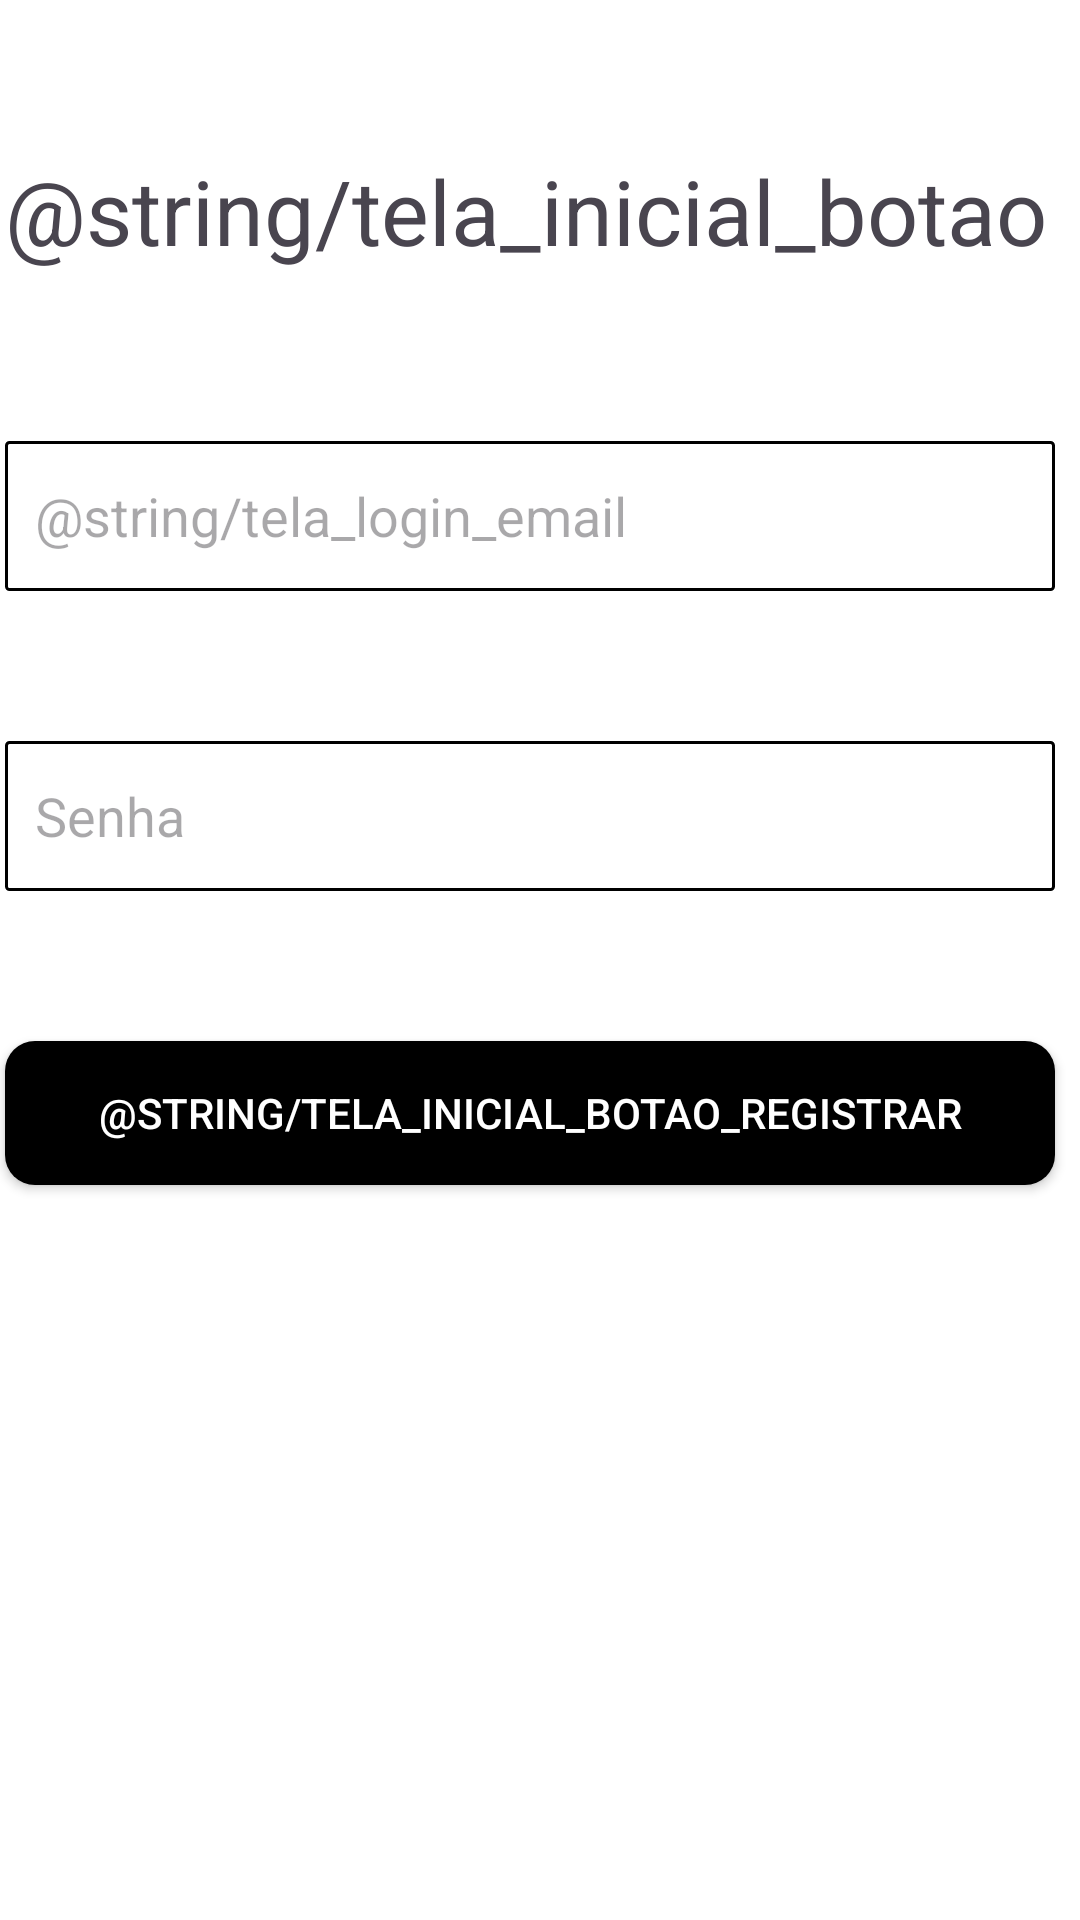

The Android layout XML behind this screen, and the referenced resources:
<!-- AndroidManifest.xml: application theme Theme.CineFAPA -->
<!-- res/layout/activity_tela_registro.xml -->
<?xml version="1.0" encoding="utf-8"?>
<androidx.constraintlayout.widget.ConstraintLayout xmlns:android="http://schemas.android.com/apk/res/android"
    xmlns:app="http://schemas.android.com/apk/res-auto"
    xmlns:tools="http://schemas.android.com/tools"
    android:layout_width="match_parent"
    android:layout_height="match_parent"
    tools:context=".TelaRegistro">

    <androidx.constraintlayout.widget.ConstraintLayout
        android:layout_width="match_parent"
        android:layout_height="match_parent"
        android:background="@color/white"
        tools:context=".TelaLogin">

        <androidx.constraintlayout.widget.Guideline
            android:id="@+id/guideline"
            android:layout_width="wrap_content"
            android:layout_height="wrap_content"
            android:orientation="vertical"
            app:layout_constraintGuide_begin="423dp"
            tools:ignore="VisualLintBounds" />

        <androidx.constraintlayout.widget.Guideline
            android:id="@+id/guideline2"
            android:layout_width="wrap_content"
            android:layout_height="wrap_content"
            android:orientation="horizontal"
            app:layout_constraintGuide_begin="730dp" />

        <LinearLayout
            android:id="@+id/linearLayout2"
            android:layout_width="411dp"
            android:layout_height="730dp"
            android:orientation="vertical"
            app:layout_constraintEnd_toEndOf="parent"
            app:layout_constraintHorizontal_bias="0.466"
            app:layout_constraintStart_toStartOf="parent"
            tools:ignore="MissingConstraints"
            tools:layout_editor_absoluteY="0dp">

            <TextView
                android:id="@+id/textView3"
                android:layout_width="wrap_content"
                android:layout_height="43dp"
                android:layout_marginStart="25dp"
                android:layout_marginTop="50dp"
                android:layout_marginBottom="29dp"
                android:text="@string/tela_inicial_botao_registrar"
                android:textSize="30sp"
                tools:ignore="TextSizeCheck" />

            <EditText
                android:id="@+id/LoginEmail"
                android:layout_width="350dp"
                android:layout_height="50dp"
                android:layout_marginStart="25dp"
                android:layout_marginTop="25dp"
                android:layout_marginBottom="25dp"
                android:autofillHints=""
                android:background="@drawable/borda_inputs"
                android:hint="@string/tela_login_email"
                android:inputType="textEmailAddress"
                android:minHeight="48dp"
                tools:ignore="LabelFor" />

            <EditText
                android:id="@+id/LoginSenha"
                android:layout_width="350dp"
                android:layout_height="50dp"
                android:layout_marginStart="25dp"
                android:layout_marginTop="25dp"
                android:layout_marginBottom="25dp"
                android:autofillHints=""
                android:background="@drawable/borda_inputs"
                android:ems="10"
                android:hint="@string/senha"
                android:inputType="textPassword"
                android:minHeight="48dp" />

            <Button
                android:id="@+id/botao_tela2_registrar"
                android:layout_width="350dp"
                android:layout_height="wrap_content"
                android:layout_marginStart="25dp"
                android:layout_marginTop="25dp"
                android:background="@drawable/botao_login_tela1"
                android:backgroundTint="@color/black"
                android:minHeight="48dp"
                android:text="@string/tela_inicial_botao_registrar"
                android:textColor="@color/white"
                tools:ignore="VisualLintButtonSize" />
        </LinearLayout>


    </androidx.constraintlayout.widget.ConstraintLayout>
</androidx.constraintlayout.widget.ConstraintLayout>
<!-- resources referenced by this layout -->
<resources>
  <color name="black">#FF000000</color>
  <color name="white">#FFFFFFFF</color>
  <!-- drawable borda_inputs (drawable) -->
  <?xml version="1.0" encoding="utf-8"?>
  <shape xmlns:android="http://schemas.android.com/apk/res/android" android:shape="rectangle">
      <padding android:left="10dp"></padding>
      <solid android:color="@color/white"></solid>
      <stroke android:color="@color/black" android:width="1dp"></stroke>
      <corners android:radius="1dp"></corners>
  </shape>
  <!-- drawable botao_login_tela1 (drawable) -->
  <?xml version="1.0" encoding="utf-8"?>
  <shape xmlns:android="http://schemas.android.com/apk/res/android"
      android:shape="rectangle">
          <corners
              android:radius="10dp"
              />
          <solid
              android:color="@color/black"
              />
  </shape>
  <string name="senha">Senha</string>
  <style name="Theme.CineFAPA" parent="Base.Theme.CineFAPA" />
  <style name="Base.Theme.CineFAPA" parent="Theme.Material3.DayNight.NoActionBar">
          
          
      </style>
</resources>
